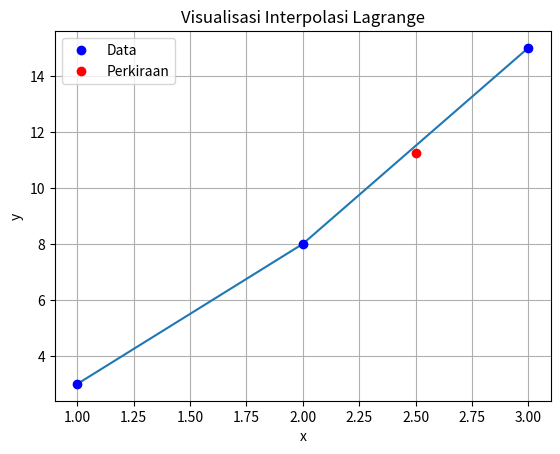

Generate this figure with matplotlib:
import numpy as np
import matplotlib.pyplot as plt
# data titik
x  = np.array([1.0, 2.0, 3.0])
y  = np.array([3.0, 8.0, 15.0])
xp = 2.5

#fungsi interpolasi lagrange
def lagrange_interpolation(x, y, xp):
  p = 0.0
  n = len(x)
  for i in range (n):
    L = 1.0
    for j in range(n):
      if j != i:
        L *= (xp - x[j]) / (x[i] - x[j])
    p += y[i] * L
  return p

#hasil
L_value = lagrange_interpolation(x, y, xp)

print("Lagrange f(2.5) = ", L_value)

# ---- Grafik ----- #
x = np.array([1.0, 2.0, 3.0])
y = np.array([3.0, 8.0, 15.0])
plt.plot(x, y)
plt.plot(x, y, 'bo', label='Data') # Titik data
plt.plot(xp, L_value, 'ro', label='Perkiraan')
plt.xlabel('x')
plt.ylabel('y')
plt.title('Visualisasi Interpolasi Lagrange')
plt.legend()
plt.grid(True)
plt.show()
